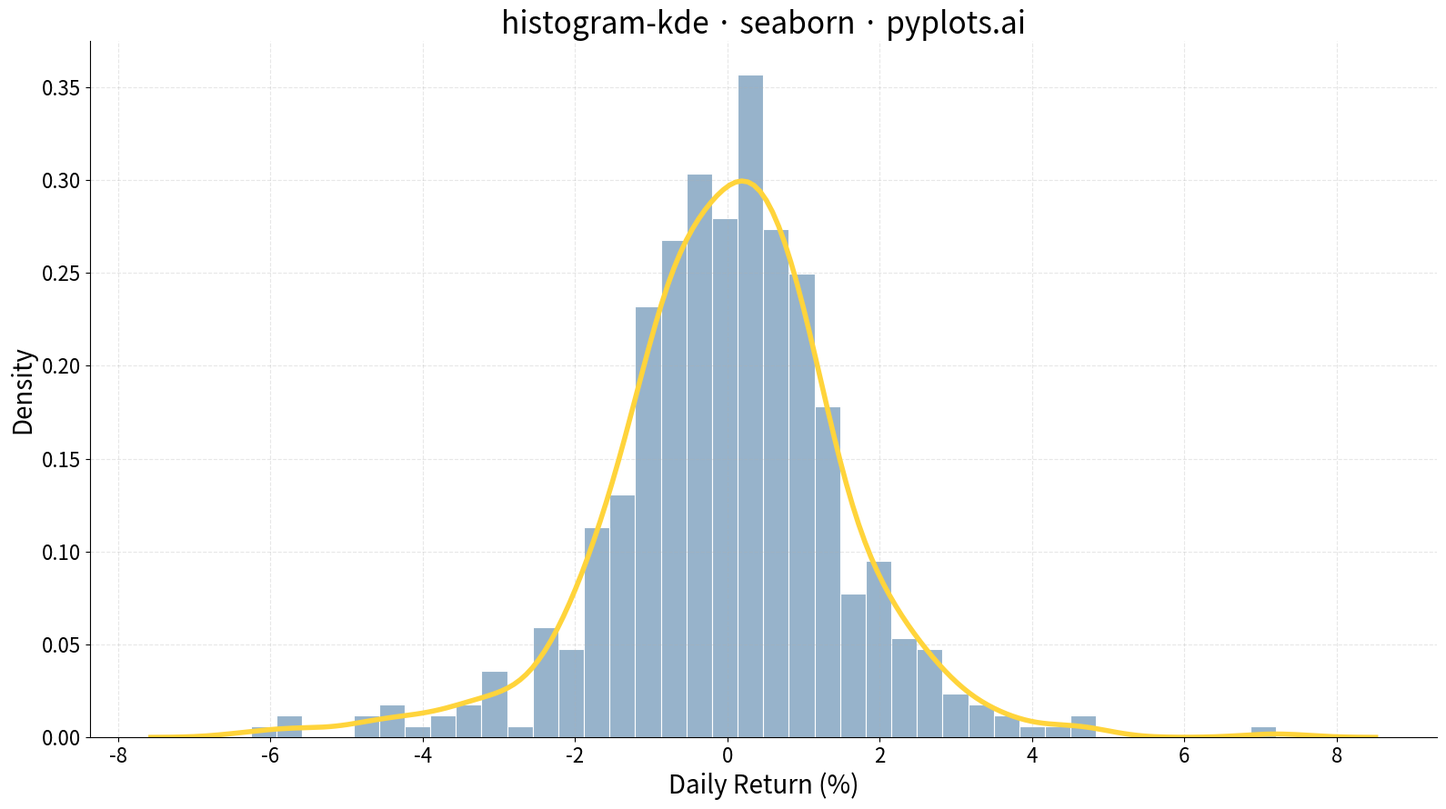

The matplotlib source for this figure:
""" pyplots.ai
histogram-kde: Histogram with KDE Overlay
Library: seaborn 0.13.2 | Python 3.13.11
Quality: 92/100 | Created: 2025-12-24
"""

import matplotlib.pyplot as plt
import numpy as np
import seaborn as sns


# Data: Simulated daily stock returns (%)
np.random.seed(42)
# Mix of normal returns with occasional larger movements
returns = np.concatenate(
    [
        np.random.normal(0.05, 1.2, 400),  # Regular trading days
        np.random.normal(-0.5, 2.5, 80),  # Volatile periods
        np.random.normal(0.8, 0.8, 20),  # Bullish days
    ]
)
np.random.shuffle(returns)

# Create figure
fig, ax = plt.subplots(figsize=(16, 9))

# Plot histogram
sns.histplot(
    returns, bins=40, kde=False, stat="density", alpha=0.5, color="#306998", edgecolor="white", linewidth=0.8, ax=ax
)

# Plot KDE overlay separately for better color control
sns.kdeplot(returns, color="#FFD43B", linewidth=4, ax=ax)

# Styling
ax.set_xlabel("Daily Return (%)", fontsize=20)
ax.set_ylabel("Density", fontsize=20)
ax.set_title("histogram-kde · seaborn · pyplots.ai", fontsize=24)
ax.tick_params(axis="both", labelsize=16)
ax.grid(True, alpha=0.3, linestyle="--")

# Clean up spines
ax.spines["top"].set_visible(False)
ax.spines["right"].set_visible(False)

plt.tight_layout()
plt.savefig("plot.png", dpi=300, bbox_inches="tight")
